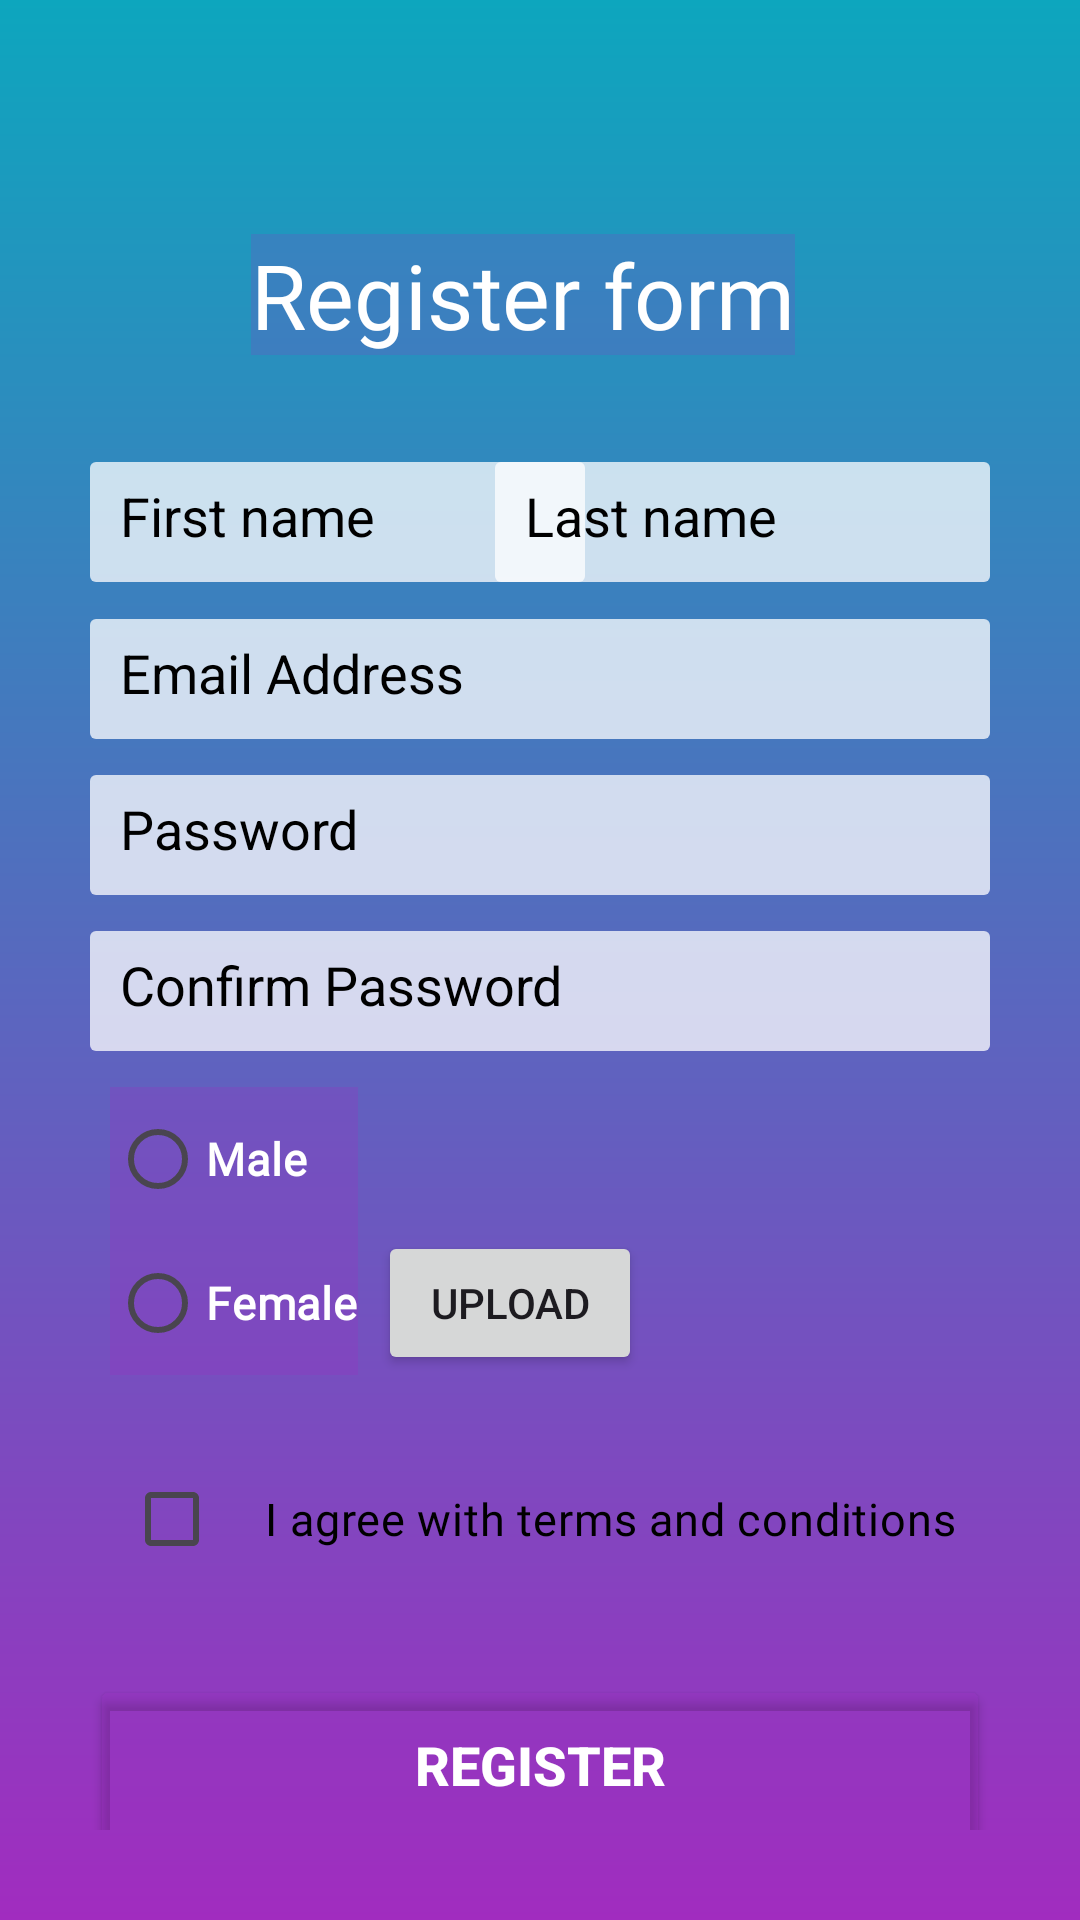

Here is an Android app screen rendered from its layout file. Give the layout XML and the strings, colors and styles it references.
<!-- AndroidManifest.xml: application theme Theme.Registerform -->
<!-- res/layout/activity_main.xml -->
<?xml version="1.0" encoding="utf-8"?>
<androidx.constraintlayout.widget.ConstraintLayout xmlns:android="http://schemas.android.com/apk/res/android"
    xmlns:app="http://schemas.android.com/apk/res-auto"
    xmlns:tools="http://schemas.android.com/tools"
    android:layout_width="match_parent"
    android:layout_height="match_parent"
    android:background="@drawable/background"
    android:padding="30dp"
    tools:context=".MainActivity">

    <TextView
        android:id="@+id/textView"
        android:layout_width="wrap_content"
        android:layout_height="wrap_content"
        android:layout_marginTop="48dp"
        android:background="#407D4ABE"
        android:fontFamily="@font/aclonica"
        android:text="Register form"
        android:textColor="@color/white"
        android:textSize="30sp"
        app:layout_constraintEnd_toEndOf="parent"
        app:layout_constraintHorizontal_bias="0.451"
        app:layout_constraintStart_toStartOf="parent"
        app:layout_constraintTop_toTopOf="parent" />

    <EditText
        android:id="@+id/edifsn"
        android:layout_width="165dp"
        android:layout_height="40dp"
        android:layout_marginTop="124dp"
        android:background="@drawable/edibacgclor"
        android:hint="First name"
        android:padding="10dp"
        android:textColorHint="@color/black"
        app:layout_constraintEnd_toStartOf="@+id/edilsn"
        app:layout_constraintHorizontal_bias="0.0"
        app:layout_constraintStart_toStartOf="parent"
        app:layout_constraintTop_toTopOf="parent" />

    <EditText
        android:id="@+id/edilsn"
        android:layout_width="165dp"
        android:layout_height="40dp"
        android:layout_marginTop="124dp"
        android:background="@drawable/edibacgclor"
        android:hint="Last name"
        android:padding="10dp"
        android:textColorHint="@color/black"
        app:layout_constraintEnd_toEndOf="parent"
        app:layout_constraintTop_toTopOf="parent" />

    <EditText
        android:id="@+id/editText"
        android:layout_width="match_parent"
        android:layout_height="40dp"
        android:layout_marginTop="88dp"
        android:background="@drawable/edibacgclor"
        android:hint="Email Address"
        android:padding="10dp"
        android:textColorHint="@color/black"
        app:layout_constraintEnd_toEndOf="parent"
        app:layout_constraintStart_toStartOf="parent"
        app:layout_constraintTop_toBottomOf="@+id/textView" />

    <EditText
        android:id="@+id/editText2"
        android:layout_width="match_parent"
        android:layout_height="40dp"
        android:layout_marginTop="12dp"
        android:background="@drawable/edibacgclor"
        android:hint="Password"
        android:padding="10dp"
        android:textColorHint="@color/black"
        app:layout_constraintEnd_toEndOf="@+id/editText"
        app:layout_constraintHorizontal_bias="0.0"
        app:layout_constraintStart_toStartOf="@+id/editText"
        app:layout_constraintTop_toBottomOf="@+id/editText" />

    <EditText
        android:id="@+id/editText3"
        android:layout_width="match_parent"
        android:layout_height="40dp"
        android:layout_marginTop="12dp"
        android:background="@drawable/edibacgclor"
        android:hint="Confirm Password"
        android:padding="10dp"
        android:textColorHint="@color/black"
        app:layout_constraintEnd_toEndOf="@+id/editText2"
        app:layout_constraintHorizontal_bias="0.0"
        app:layout_constraintStart_toStartOf="@+id/editText2"
        app:layout_constraintTop_toBottomOf="@+id/editText2" />


    <RadioGroup
        android:id="@+id/buttonM"
        android:layout_width="wrap_content"
        android:layout_height="wrap_content"
        android:layout_marginTop="12dp"
        android:background="#409C2FBE"
        app:layout_constraintEnd_toStartOf="@+id/uploadim"
        app:layout_constraintHorizontal_bias="0.506"
        app:layout_constraintStart_toStartOf="parent"
        app:layout_constraintTop_toBottomOf="@+id/editText3">

        <RadioButton
            android:id="@+id/Button1"
            android:layout_width="wrap_content"
            android:layout_height="wrap_content"
            android:fontFamily="@font/aclonica"
            android:text="Male"
            android:textColor="@color/white"
            android:textSize="15sp"
            android:textStyle="bold" />

        <RadioButton
            android:layout_width="wrap_content"
            android:layout_height="wrap_content"
            android:fontFamily="@font/aclonica"
            android:text="Female"
            android:textColor="@color/white"
            android:textSize="15sp"
            android:textStyle="bold" />


    </RadioGroup>

    <ImageView
        android:id="@+id/image1"
        android:layout_width="60dp"
        android:layout_height="60dp"
        android:layout_marginEnd="4dp"
        app:layout_constraintBottom_toBottomOf="@+id/uploadim"
        app:layout_constraintEnd_toEndOf="parent" />

    <Button
        android:id="@+id/uploadim"
        android:layout_width="wrap_content"
        android:layout_height="wrap_content"
        android:layout_marginEnd="52dp"
        android:text="Upload"
        app:layout_constraintBottom_toBottomOf="@+id/buttonM"
        app:layout_constraintEnd_toStartOf="@+id/image1" />

    <Button
        android:id="@+id/button"
        android:layout_width="match_parent"
        android:layout_height="60dp"
        android:layout_marginTop="28dp"
        android:backgroundTint="#409932BE"
        android:text="Register"
        android:textColor="@color/white"
        android:textSize="18sp"
        android:textStyle="bold"
        app:cornerRadius="0dp"
        app:layout_constraintEnd_toEndOf="parent"
        app:layout_constraintStart_toStartOf="parent"
        app:layout_constraintTop_toBottomOf="@+id/checkBox" />

    <CheckBox
        android:id="@+id/checkBox"
        android:layout_width="wrap_content"
        android:layout_height="wrap_content"
        android:layout_marginTop="24dp"
        android:fontFamily="@font/aclonica"
        android:paddingLeft="15dp"
        android:text="I agree with terms and conditions"
        android:textColor="@color/black"
        android:textSize="15sp"
        android:textStyle="normal"
        app:layout_constraintEnd_toEndOf="parent"
        app:layout_constraintStart_toStartOf="parent"
        app:layout_constraintTop_toBottomOf="@+id/image1" />


</androidx.constraintlayout.widget.ConstraintLayout>
<!-- resources referenced by this layout -->
<resources>
  <!-- drawable background (drawable) -->
  <?xml version="1.0" encoding="utf-8"?>
  
  <shape xmlns:android="http://schemas.android.com/apk/res/android">
      <gradient
          android:startColor="#0DA6BE"
          android:endColor="#A12CBF"
          android:angle="270"/>
  </shape>
  <!-- drawable edibacgclor (drawable) -->
  <?xml version="1.0" encoding="utf-8"?>
  
  <shape xmlns:android="http://schemas.android.com/apk/res/android">
      <solid android:color="#BFFFFFFF"/>
      <corners android:radius="2dp"/>
  </shape>
  <style name="Theme.Registerform" parent="Base.Theme.Registerform" />
  <style name="Base.Theme.Registerform" parent="Theme.Material3.DayNight.NoActionBar">
          
          
      </style>
  <!-- not gathered from this repository: default colours our renderer supplied (Android Studio template values) -->
  <color name="black">#FF000000</color>
  <color name="white">#FFFFFFFF</color>
</resources>
